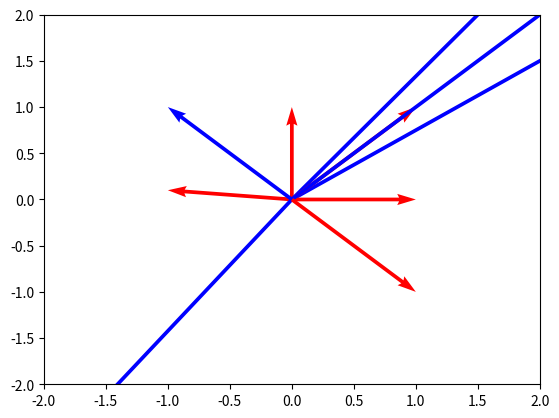

The script that saved this image:
#!/usr/bin/env python
# coding: utf-8

# In[2]:


import numpy as np
from numpy.linalg import eig
import matplotlib.pyplot as plt


# In[3]:


def plot_vectors(V):
    base = [0 for v in V]
    x = [np.array(v).ravel()[0] for v in V]
    y = [np.array(v).ravel()[1] for v in V]
    plt.quiver(base, base, x, y, color = ['r', 'b'], angles = 'xy', scale=1.0, scale_units='xy')
    maxy = max([abs(i)+1 for i in y])
    maxx = max([abs(i)+1 for i in y])
    plt.ylim(-1*maxy, maxy)
    plt.xlim(-1*maxx, maxx)


# $A : \left(\begin{matrix}
#     3 & 4\\
#     4 & 3\\
# \end{matrix}\right) \hspace{25pt}
# x : \left(\begin{matrix}
#     0\\
#     1\\
# \end{matrix}\right) \hspace{25pt}
# A\cdot x : \left(\begin{matrix}
#     4\\
#     3\\
# \end{matrix}\right)$

# In[4]:


A = np.matrix([[3,4],[4,3]])
x = [[0],[1]]
Ax = A.dot(x)
plot_vectors([x, Ax])


# $A : \left(\begin{matrix}
#     3 & 4\\
#     4 & 3\\
# \end{matrix}\right) \hspace{25pt}
# x : \left(\begin{matrix}
#     1\\
#     0\\
# \end{matrix}\right) \hspace{25pt}
# A\cdot x : \left(\begin{matrix}
#     3\\
#     4\\
# \end{matrix}\right)$

# In[5]:


x = [[1],[0]]
Ax = A.dot(x)
plot_vectors([x, Ax])


# $A : \left(\begin{matrix}
#     3 & 4\\
#     4 & 3\\
# \end{matrix}\right) \hspace{25pt}
# x : \left(\begin{matrix}
#     -1\\
#     0.1\\
# \end{matrix}\right) \hspace{25pt}
# A\cdot x : \left(\begin{matrix}
#     -2.6\\
#     -3.7\\
# \end{matrix}\right)$

# In[6]:


x = np.array([[-1],[0.1]])
Ax = np.array(A.dot(x))
plot_vectors([x, Ax])


# $A : \left(\begin{matrix}
#     3 & 4\\
#     4 & 3\\
# \end{matrix}\right) \hspace{25pt}
# x : \left(\begin{matrix}
#     1\\
#     1\\
# \end{matrix}\right) \hspace{25pt}
# A\cdot x : \left(\begin{matrix}
#     7\\
#     7\\
# \end{matrix}\right)$

# In[7]:


x = np.array([[1],[1]])
Ax = np.array(A.dot(x))
plot_vectors([x, Ax])


# $A : \left(\begin{matrix}
#     3 & 4\\
#     4 & 3\\
# \end{matrix}\right) \hspace{25pt}
# x : \left(\begin{matrix}
#     1\\
#     -1\\
# \end{matrix}\right) \hspace{25pt}
# A\cdot x : \left(\begin{matrix}
#     -1\\
#     1\\
# \end{matrix}\right)$

# In[8]:


x = np.array([[1],[-1]])
Ax = np.array(A.dot(x))
plot_vectors([x, Ax])


# In[ ]:




